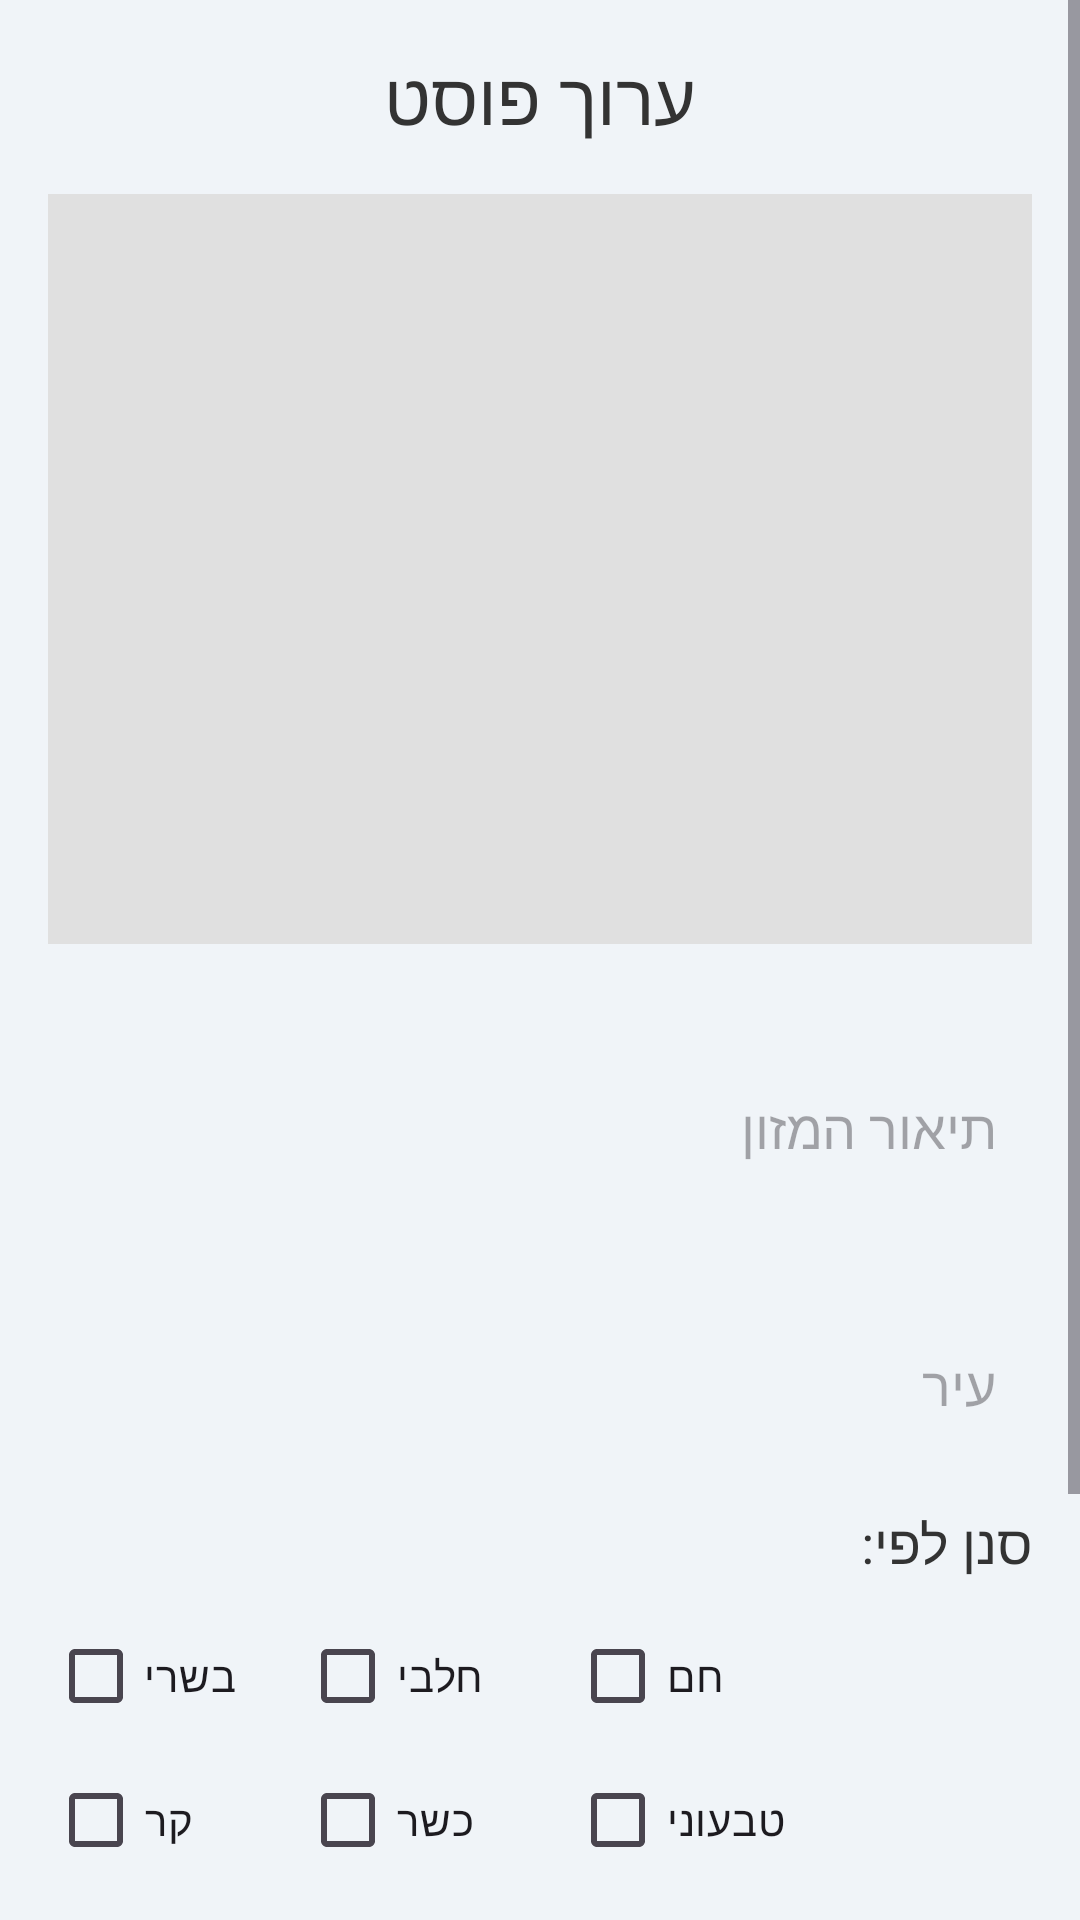

Write the Android layout XML for this screen, with the resource values it uses.
<!-- AndroidManifest.xml: application theme Theme.SharedFood -->
<!-- res/layout/activity_edit_post.xml -->
<?xml version="1.0" encoding="utf-8"?>

<ScrollView xmlns:android="http://schemas.android.com/apk/res/android"
    android:layout_width="match_parent"
    android:layout_height="match_parent"
    android:background="#F0F4F8">

    <LinearLayout
        android:layout_width="match_parent"
        android:layout_height="wrap_content"
        android:orientation="vertical"
        android:padding="16dp">

        <TextView
            android:layout_width="match_parent"
            android:layout_height="wrap_content"
            android:text="ערוך פוסט"
            android:textSize="24sp"
            android:textColor="#333333"
            android:gravity="center"
            android:layout_marginBottom="16dp"/>

        <ImageView
            android:id="@+id/imageView"
            android:layout_width="match_parent"
            android:layout_height="250dp"
            android:scaleType="centerCrop"
            android:background="#E0E0E0"
            android:layout_marginBottom="16dp"/>

        <EditText
            android:id="@+id/foodDescriptionEditText"
            android:layout_width="match_parent"
            android:layout_height="wrap_content"
            android:hint="תיאור המזון"
            android:inputType="textMultiLine"
            android:minLines="3"
            android:background="@drawable/rounded_edittext_background"
            android:padding="12dp"
            android:layout_marginBottom="16dp"/>

        <EditText
            android:id="@+id/cityEditText"
            android:layout_width="match_parent"
            android:layout_height="wrap_content"
            android:hint="עיר"
            android:inputType="text"
            android:background="@drawable/rounded_edittext_background"
            android:padding="12dp"
            android:layout_marginBottom="16dp"/>

        <TextView
            android:layout_width="match_parent"
            android:layout_height="wrap_content"
            android:text="סנן לפי:"
            android:textSize="18sp"
            android:textColor="#333333"
            android:layout_marginBottom="8dp"/>

        <GridLayout
            android:layout_width="match_parent"
            android:layout_height="wrap_content"
            android:columnCount="3"
            android:layout_marginBottom="16dp">

            <CheckBox android:id="@+id/meatCheckBox" android:text="בשרי" />
            <CheckBox android:id="@+id/dairyCheckBox" android:text="חלבי" />
            <CheckBox android:id="@+id/hotCheckBox" android:text="חם" />
            <CheckBox android:id="@+id/coldCheckBox" android:text="קר" />
            <CheckBox android:id="@+id/kosherCheckBox" android:text="כשר" />
            <CheckBox android:id="@+id/veganCheckBox" android:text="טבעוני" />
            <CheckBox android:id="@+id/vegetarianCheckBox" android:text="צמחוני" />
            <CheckBox android:id="@+id/glutenFreeCheckBox" android:text="ללא גלוטן" />
            <CheckBox android:id="@+id/extraKosherCheckBox" android:text="כשר למהדרין" />
            <CheckBox android:id="@+id/frizerCheckBox" android:text="מהפריזר" />
            <CheckBox android:id="@+id/pastriesCheckBox" android:text="מאפים" />
            <CheckBox android:id="@+id/vegetablesCheckBox" android:text="ירקות ופירות" />
        </GridLayout>

        <Button
            android:id="@+id/updatePostButton"
            android:layout_width="match_parent"
            android:layout_height="wrap_content"
            android:text="עדכן פוסט"
            android:background="#4CAF50"
            android:textColor="@android:color/white"
            android:padding="12dp"
            android:layout_marginTop="16dp"/>
    </LinearLayout>
</ScrollView>
<!-- resources referenced by this layout -->
<resources>
  <style name="Theme.SharedFood" parent="Base.Theme.SharedFood" />
  <style name="Base.Theme.SharedFood" parent="Theme.Material3.DayNight.NoActionBar">
          
          
      </style>
</resources>
